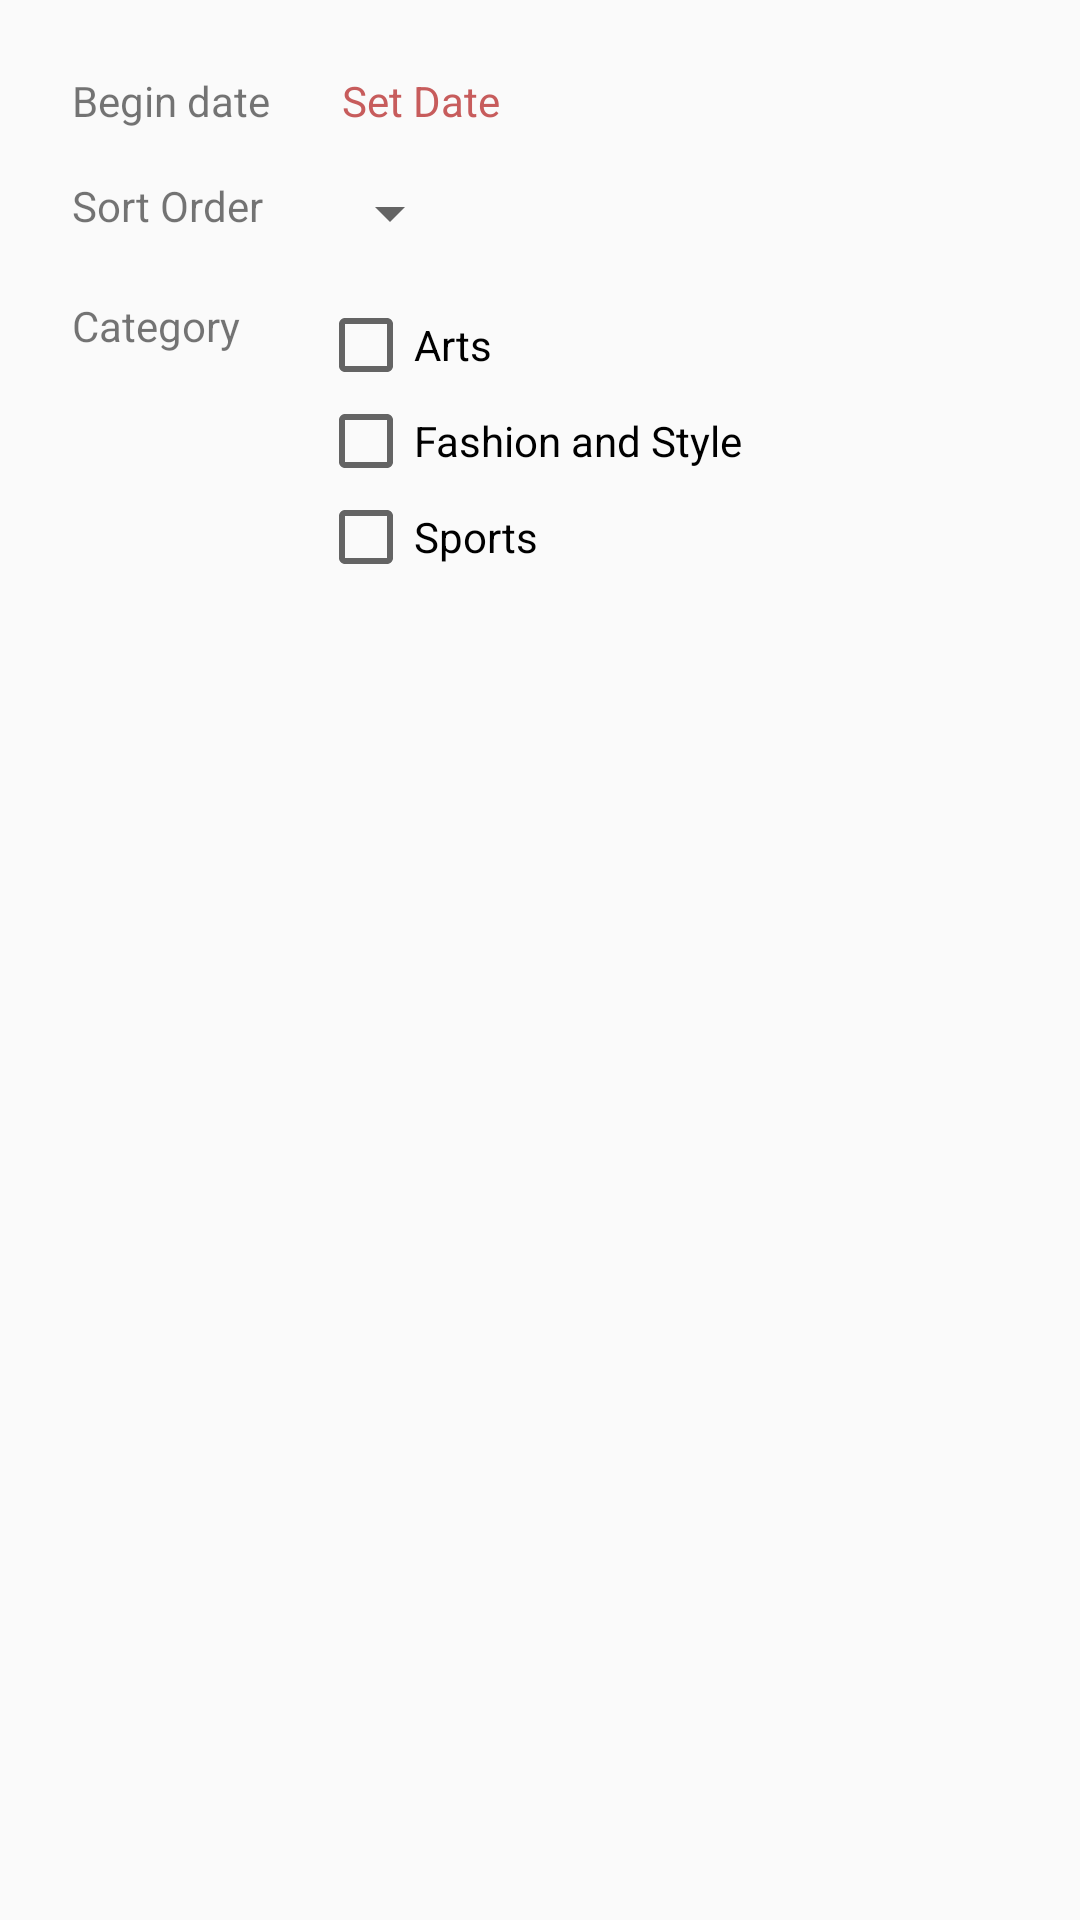

Produce the Android XML layout that renders to this screen, including the resource entries it uses.
<!-- AndroidManifest.xml: application theme AppTheme -->
<!-- res/layout/fragment_settings.xml -->
<?xml version="1.0" encoding="utf-8"?>
<GridLayout xmlns:android="http://schemas.android.com/apk/res/android"
    android:layout_width="wrap_content"
    android:layout_height="wrap_content"
    android:columnCount="3"
    android:paddingBottom="@dimen/activity_vertical_margin"
    android:paddingLeft="@dimen/activity_vertical_margin"
    android:paddingRight="@dimen/activity_horizontal_margin"
    android:paddingTop="@dimen/activity_vertical_margin"
    android:rowCount="4">

    <TextView
        android:id="@+id/tvBeginDate"
        android:layout_width="wrap_content"
        android:layout_height="wrap_content"
        android:layout_columnSpan="1"
        android:layout_margin="8dp"
        android:text="@string/begin_date" />

    <TextView
        android:id="@+id/btnDatePicker"
        android:layout_width="wrap_content"
        android:layout_height="wrap_content"
        android:layout_columnSpan="2"
        android:layout_marginBottom="8dp"
        android:layout_marginLeft="16dp"
        android:layout_marginRight="8dp"
        android:layout_marginTop="8dp"
        android:text="@string/set_date"
        android:textColor="@color/colorAccent" />

    <TextView
        android:id="@+id/tvSortOrder"
        android:layout_width="wrap_content"
        android:layout_height="wrap_content"
        android:layout_columnSpan="1"
        android:layout_margin="8dp"
        android:text="@string/sort_order" />

    <Spinner
        android:id="@+id/sSortOrder"
        android:layout_width="wrap_content"
        android:layout_height="wrap_content"
        android:layout_columnSpan="2"
        android:layout_margin="8dp" />

    <TextView
        android:id="@+id/tvNewsDeskValue"
        android:layout_width="wrap_content"
        android:layout_height="wrap_content"
        android:layout_columnSpan="1"
        android:layout_margin="8dp"
        android:text="@string/news_desk_value" />

    <LinearLayout
        android:layout_width="match_parent"
        android:layout_height="wrap_content"
        android:layout_columnSpan="2"
        android:layout_margin="8dp"
        android:orientation="vertical">

        <CheckBox
            android:id="@+id/cbArts"
            android:layout_width="wrap_content"
            android:layout_height="wrap_content"
            android:text="@string/arts" />

        <CheckBox
            android:id="@+id/cbFashionAndStyle"
            android:layout_width="wrap_content"
            android:layout_height="wrap_content"
            android:text="@string/fashion_and_style" />

        <CheckBox
            android:id="@+id/cbSports"
            android:layout_width="wrap_content"
            android:layout_height="wrap_content"
            android:text="@string/sports" />
    </LinearLayout>

</GridLayout>
<!-- resources referenced by this layout -->
<resources>
  <color name="colorAccent">#C75C5C</color>
  <dimen name="activity_horizontal_margin">16dp</dimen>
  <dimen name="activity_vertical_margin">16dp</dimen>
  <string name="arts">Arts</string>
  <string name="begin_date">Begin date</string>
  <string name="fashion_and_style">Fashion and Style</string>
  <string name="news_desk_value">Category</string>
  <string name="set_date">Set Date</string>
  <string name="sort_order">Sort Order</string>
  <string name="sports">Sports</string>
  <style name="AppTheme" parent="BaseTheme" />
  <style name="BaseTheme" parent="Theme.AppCompat.Light.NoActionBar">
          <item name="colorPrimary">@color/colorPrimary</item>
          <item name="colorPrimaryDark">@color/colorPrimaryDark</item>
          <item name="colorAccent">@color/colorAccent</item>
          <item name="android:dialogTheme">@style/AppDialogTheme</item>
          <item name="android:textColorHint">@color/colorPrimaryText</item>
          <item name="listPopupWindowStyle">@style/PopupListStyle</item>
      </style>
  <color name="colorPrimary">#F5F5F5</color>
  <color name="colorPrimaryDark">#9E9E9E</color>
  <style name="AppDialogTheme" parent="Theme.AppCompat.Light.Dialog">
          <item name="colorPrimary">@color/colorPrimary</item>
          <item name="colorPrimaryDark">@color/colorPrimaryDark</item>
          <item name="colorAccent">@color/colorAccent</item>
  
          <item name="android:windowNoTitle">false</item>
          <item name="android:windowFullscreen">false</item>
          <item name="android:windowIsFloating">true</item>
          <item name="android:windowCloseOnTouchOutside">true</item>
      </style>
  <color name="colorPrimaryText">#212121</color>
  <style name="PopupListStyle" parent="@style/Widget.AppCompat.Light.ListPopupWindow">
          <item name="android:popupBackground">#ffffff</item>
      </style>
</resources>
